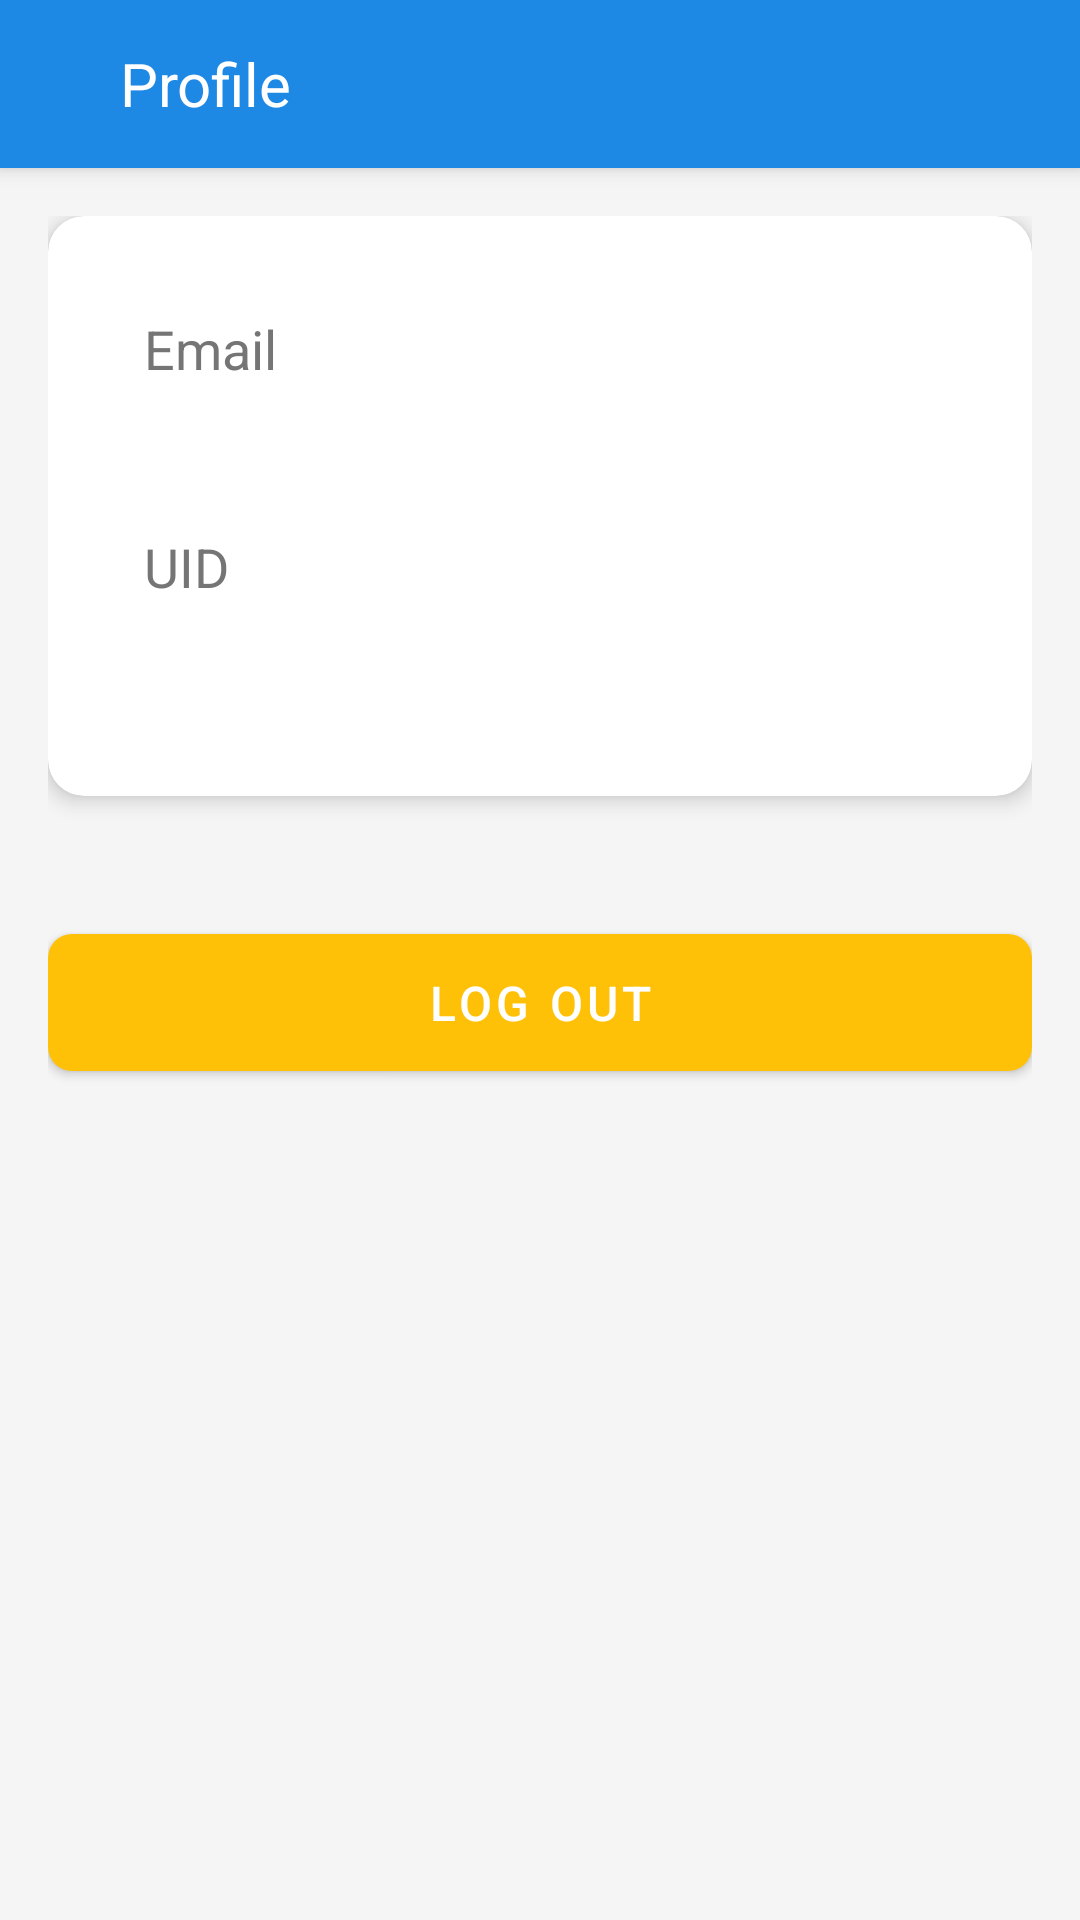

This screen was rendered from an Android layout file. Write that file and the resources it references.
<!-- AndroidManifest.xml: application theme AppTheme -->
<!-- res/layout/activity_profile.xml -->
<?xml version="1.0" encoding="utf-8"?>
<androidx.coordinatorlayout.widget.CoordinatorLayout
    xmlns:android="http://schemas.android.com/apk/res/android"
    xmlns:app="http://schemas.android.com/apk/res-auto"
    android:layout_width="match_parent"
    android:layout_height="match_parent"
    android:background="@color/backgroundColor">

    <com.google.android.material.appbar.AppBarLayout
        android:layout_width="match_parent"
        android:layout_height="wrap_content">

        <androidx.appcompat.widget.Toolbar
            android:id="@+id/toolbar"
            android:layout_width="match_parent"
            android:layout_height="?attr/actionBarSize"
            android:background="?attr/colorPrimary"
            app:contentInsetStartWithNavigation="0dp"
            app:contentInsetStart="0dp">

            <LinearLayout
                android:layout_width="match_parent"
                android:layout_height="match_parent"
                android:orientation="horizontal">

                <ImageView
                    android:id="@+id/back_button"
                    android:layout_width="wrap_content"
                    android:layout_height="match_parent"
                    android:src="@drawable/ic_back"
                    android:padding="12dp"
                    android:clickable="true"
                    android:focusable="true"
                    app:tint="@color/white"/>

                <TextView
                    android:layout_width="wrap_content"
                    android:layout_height="match_parent"
                    android:text="Profile"
                    android:textColor="@color/white"
                    android:textSize="20sp"
                    android:gravity="center_vertical"
                    android:layout_marginStart="16dp"/>

            </LinearLayout>

        </androidx.appcompat.widget.Toolbar>

    </com.google.android.material.appbar.AppBarLayout>

    <androidx.core.widget.NestedScrollView
        android:layout_width="match_parent"
        android:layout_height="match_parent"
        app:layout_behavior="@string/appbar_scrolling_view_behavior">

        <LinearLayout
            android:layout_width="match_parent"
            android:layout_height="wrap_content"
            android:orientation="vertical"
            android:padding="16dp">

            <com.google.android.material.card.MaterialCardView
                style="@style/SportCard"
                android:layout_width="match_parent"
                android:layout_height="wrap_content"
                android:layout_marginBottom="16dp">

                <LinearLayout
                    android:layout_width="match_parent"
                    android:layout_height="wrap_content"
                    android:orientation="vertical"
                    android:padding="16dp">

                    <TextView
                        style="@style/SubtitleText"
                        android:layout_width="wrap_content"
                        android:layout_height="wrap_content"
                        android:text="Email"/>

                    <TextView
                        android:id="@+id/tv_email"
                        style="@style/TitleText"
                        android:layout_width="match_parent"
                        android:layout_height="wrap_content"
                        android:layout_marginBottom="16dp"/>

                    <TextView
                        style="@style/SubtitleText"
                        android:layout_width="wrap_content"
                        android:layout_height="wrap_content"
                        android:text="UID"/>

                    <TextView
                        android:id="@+id/tv_uid"
                        style="@style/TitleText"
                        android:layout_width="match_parent"
                        android:layout_height="wrap_content"/>

                </LinearLayout>

            </com.google.android.material.card.MaterialCardView>

            <com.google.android.material.button.MaterialButton
                android:id="@+id/btn_logout"
                style="@style/SportButton"
                android:layout_width="match_parent"
                android:layout_height="wrap_content"
                android:layout_marginTop="24dp"
                android:text="Log out"
                app:backgroundTint="@color/accentColor"/>

        </LinearLayout>

    </androidx.core.widget.NestedScrollView>

</androidx.coordinatorlayout.widget.CoordinatorLayout>
<!-- resources referenced by this layout -->
<resources>
  <color name="accentColor">#FFC107</color>
  <color name="backgroundColor">#F5F5F5</color>
  <color name="white">#FFFFFF</color>
  <style name="SportButton" parent="Widget.MaterialComponents.Button">
          <item name="android:textColor">@color/white</item>
          <item name="android:textSize">16sp</item>
          <item name="android:padding">12dp</item>
          <item name="cornerRadius">8dp</item>
      </style>
  <style name="SportCard" parent="Widget.MaterialComponents.CardView">
          <item name="cardCornerRadius">12dp</item>
          <item name="cardElevation">4dp</item>
          <item name="contentPadding">16dp</item>
      </style>
  <style name="SubtitleText">
          <item name="android:textSize">18sp</item>
          <item name="android:textColor">@color/secondaryTextColor</item>
      </style>
  <style name="TitleText">
          <item name="android:textSize">24sp</item>
          <item name="android:textColor">@color/primaryTextColor</item>
          <item name="android:textStyle">bold</item>
      </style>
  <style name="AppTheme" parent="Theme.MaterialComponents.Light.NoActionBar">
          <item name="colorPrimary">@color/primaryColor</item>
          <item name="colorPrimaryDark">@color/primaryDarkColor</item>
          <item name="colorAccent">@color/accentColor</item>
          <item name="android:windowBackground">@color/backgroundColor</item>
      </style>
  <color name="secondaryTextColor">#757575</color>
  <color name="primaryTextColor">#212121</color>
  <color name="primaryColor">#1E88E5</color>
  <color name="primaryDarkColor">#1565C0</color>
</resources>
